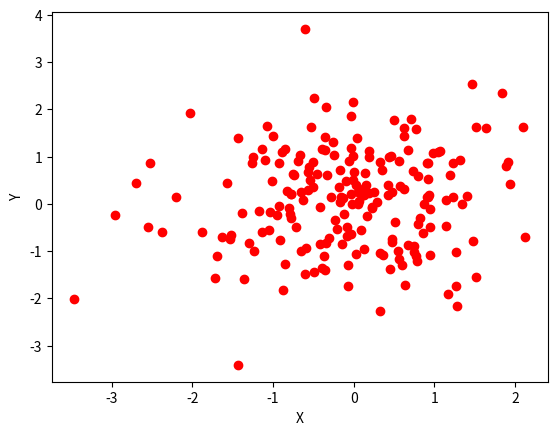

Generate this figure with matplotlib:
# 1. Write a Python program to draw a scatter graph taking a random distribution in X and Y and plotted against each other.

import matplotlib.pyplot as plt
from matplotlib.pylab import randn

x = randn(200)
y = randn(200)

plt.scatter(x,y,facecolor="red")
plt.xlabel("X")
plt.ylabel("Y")
plt.show()
